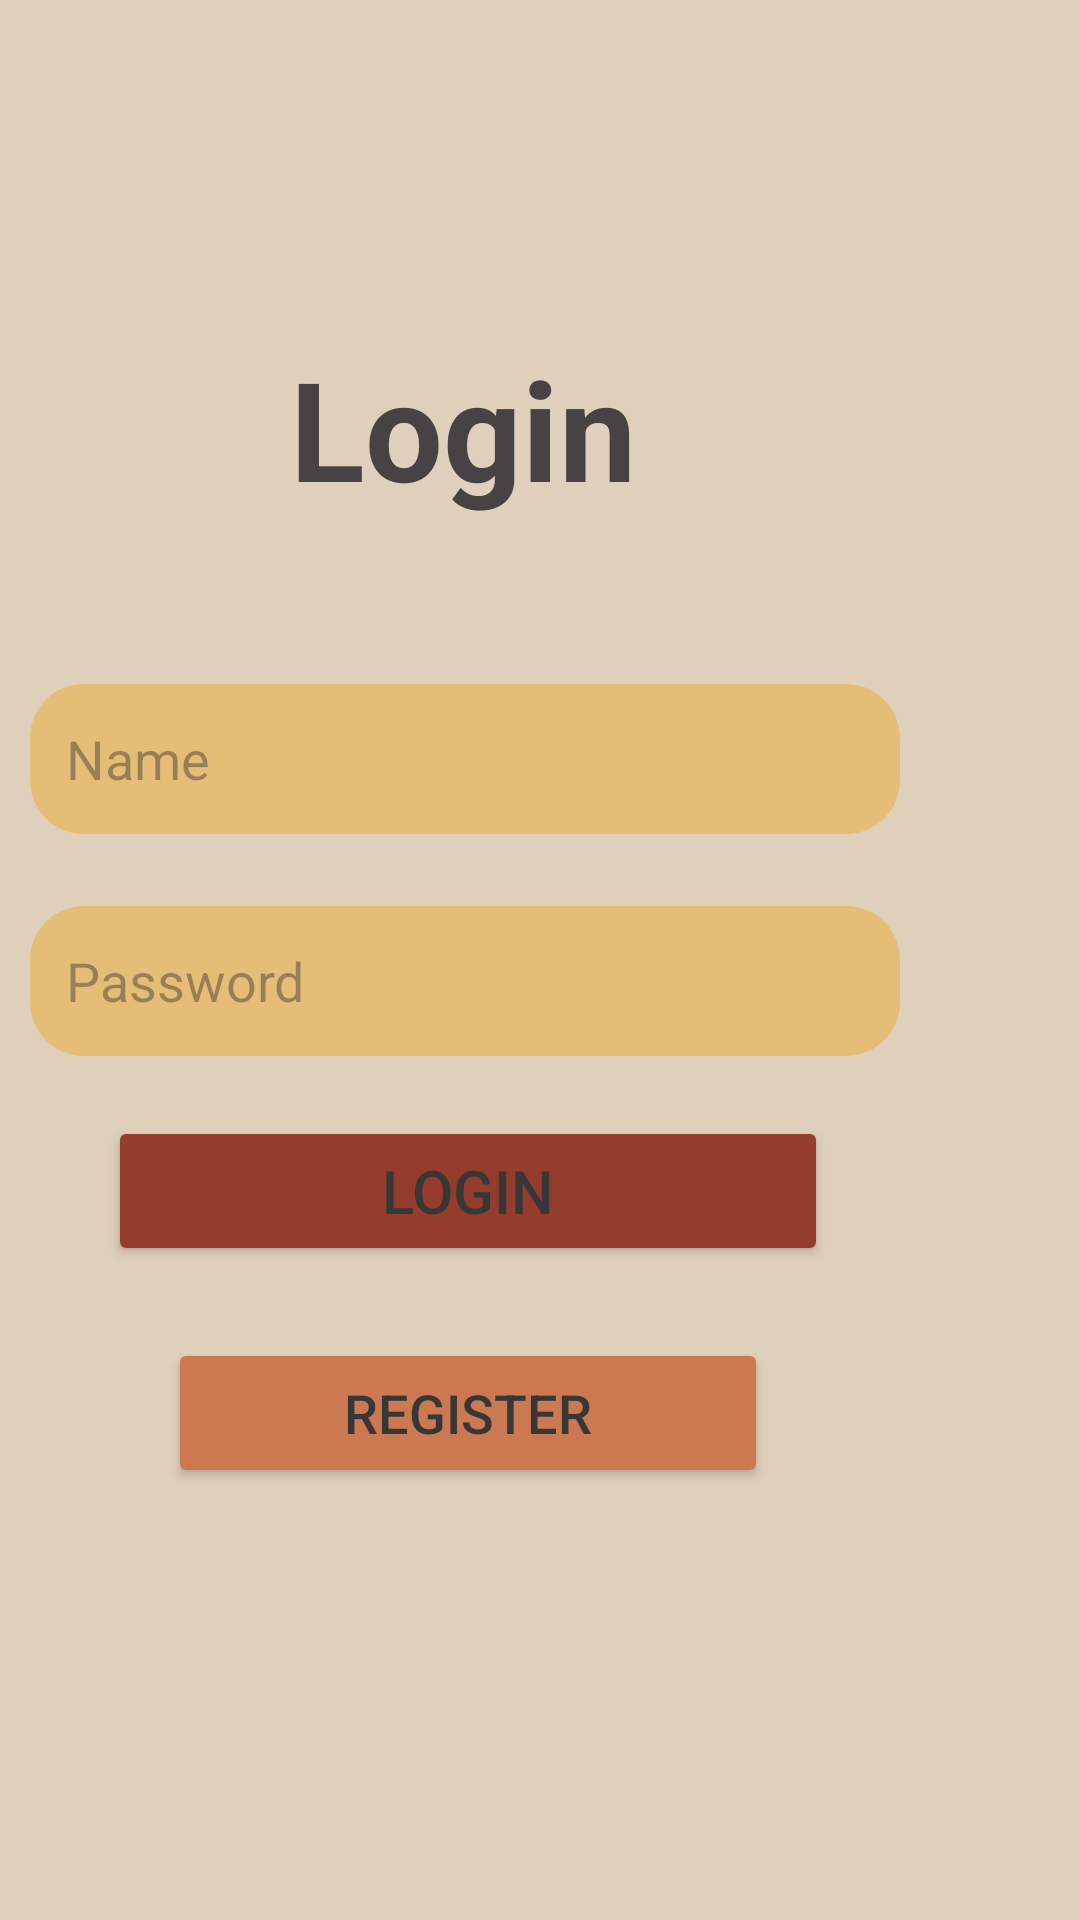

Here is an Android app screen rendered from its layout file. Give the layout XML and the strings, colors and styles it references.
<!-- AndroidManifest.xml: application theme Theme.Final_entregaU3_pmdm -->
<!-- res/layout/activity_login.xml -->
<?xml version="1.0" encoding="utf-8"?>
<androidx.constraintlayout.widget.ConstraintLayout xmlns:android="http://schemas.android.com/apk/res/android"
    xmlns:app="http://schemas.android.com/apk/res-auto"
    xmlns:tools="http://schemas.android.com/tools"
    android:id="@+id/main"
    android:layout_width="match_parent"
    android:layout_height="match_parent"
    android:background="@color/bg_general"
    tools:context=".login.LoginActivity">

    <TextView
        android:id="@+id/textView"
        android:layout_width="wrap_content"
        android:layout_height="wrap_content"
        android:layout_marginTop="112dp"
        android:layout_marginEnd="148dp"
        android:text="@string/tv_login"
        android:textColor="@color/txt_medium"
        android:textSize="46sp"
        android:textStyle="bold"
        app:layout_constraintEnd_toEndOf="parent"
        app:layout_constraintTop_toTopOf="parent" />

    <EditText
        android:id="@+id/et_name"
        android:layout_width="290dp"
        android:layout_height="50dp"
        android:layout_marginTop="228dp"
        android:layout_marginEnd="60dp"
        android:background="@drawable/et_background"
        android:ems="10"
        android:hint="@string/et_name"
        android:inputType="text"
        android:maxLines="1"
        android:padding="12dp"
        app:layout_constraintEnd_toEndOf="parent"
        app:layout_constraintTop_toTopOf="parent" />

    <EditText
        android:id="@+id/etp_passwd"
        android:layout_width="290dp"
        android:layout_height="50dp"
        android:layout_marginTop="24dp"
        android:layout_marginEnd="60dp"
        android:background="@drawable/et_background"
        android:ems="10"
        android:hint="@string/etp_passwd"
        android:inputType="textPassword"
        android:padding="12dp"
        android:maxLines="1"
        app:layout_constraintEnd_toEndOf="parent"
        app:layout_constraintTop_toBottomOf="@+id/et_name" />

    <Button
        android:id="@+id/btn_login"
        android:layout_width="240dp"
        android:layout_height="50dp"
        android:layout_marginTop="20dp"
        android:layout_marginEnd="84dp"
        android:backgroundTint="@color/btn_dark"
        android:text="@string/btn_login"
        android:textColor="@color/txt_dark"
        android:textSize="20sp"
        app:cornerRadius="8dp"
        app:layout_constraintEnd_toEndOf="parent"
        app:layout_constraintTop_toBottomOf="@+id/etp_passwd" />

    <Button
        android:id="@+id/btn_regist"
        android:layout_width="200dp"
        android:layout_height="50dp"
        android:layout_marginTop="24dp"
        android:layout_marginEnd="104dp"
        android:backgroundTint="@color/btn_light"
        android:text="@string/btn_regist"
        android:textColor="@color/txt_dark"
        android:textSize="18sp"
        app:cornerRadius="8dp"
        app:layout_constraintEnd_toEndOf="parent"
        app:layout_constraintTop_toBottomOf="@+id/btn_login" />

</androidx.constraintlayout.widget.ConstraintLayout>
<!-- resources referenced by this layout -->
<resources>
  <color name="bg_general">#DFD0BB</color>
  <color name="btn_dark">#943D2C</color>
  <color name="btn_light">#CC7952</color>
  <color name="txt_dark">#373737</color>
  <color name="txt_medium">#474344</color>
  <!-- drawable et_background (drawable) -->
  <?xml version="1.0" encoding="utf-8"?>
  <shape xmlns:android="http://schemas.android.com/apk/res/android"
      android:shape="rectangle">
  
      
      <solid android:color="#E5BD77" />
  
      
      <corners android:radius="18dp" />
  
  </shape>
  <string name="btn_login">Login</string>
  <string name="btn_regist">Register</string>
  <string name="et_name">Name</string>
  <string name="etp_passwd">Password</string>
  <string name="tv_login">Login</string>
  <style name="Theme.Final_entregaU3_pmdm" parent="Base.Theme.Final_entregaU3_pmdm" />
  <style name="Base.Theme.Final_entregaU3_pmdm" parent="Theme.Material3.DayNight.NoActionBar">
          
          
      </style>
</resources>
